Run: headless pygame with SDL's dummy video driver; simulated clock (each Clock.tick advances the game by its frame time, no real sleeping); random seed 0; keys injected as events and as key.get_pressed() state; no mouse input.
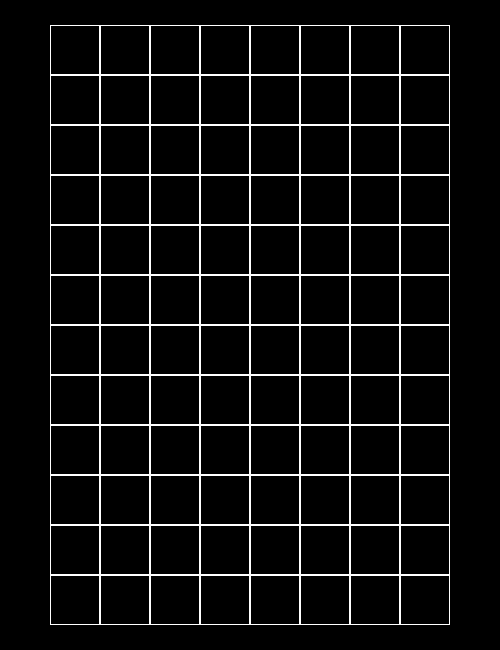
Frame 1 of 4 · flips 1–60 · no input
Frame 2 of 4 · flips 61–180 · tapped SPACE, RETURN · held RIGHT (→), D · screen unchanged from frame 1, image omitted
Frame 3 of 4 · flips 181–300 · held DOWN (↓), S · screen unchanged from frame 2, image omitted
Frame 4 of 4 · flips 301–420 · held LEFT (←), A, UP (↑), W · screen unchanged from frame 3, image omitted

The pygame program that drew these frames:

import pygame


class Board:
    # создание поля
    def __init__(self, width, height):
        self.width = width
        self.height = height
        self.board = [[0] * width for _ in range(height)]
        # значения по умолчанию
        self.left = 50
        self.top = 25
        self.cell_size = 50

    # настройка внешнего вида
    def set_view(self, left, top, cell_size):
        self.left = left
        self.top = top
        self.cell_size = cell_size

    def render(self, screen):
        for i in range(self.width):
            for j in range(self.height):
                pygame.draw.rect(screen, (255, 255, 255), (self.left + i * self.cell_size,
                                                           self.top + j * self.cell_size,
                                                           self.cell_size,
                                                           self.cell_size), 1)



if __name__ == '__main__':
    pygame.init()
    pygame.display.set_caption('')
    size = width, height = 500, 650
    screen = pygame.display.set_mode(size)
    board = Board(8, 12)
    running = True
    while running:
        for event in pygame.event.get():
            if event.type == pygame.QUIT:
                running = False
        screen.fill((0, 0, 0))
        board.render(screen)
        pygame.display.flip()
